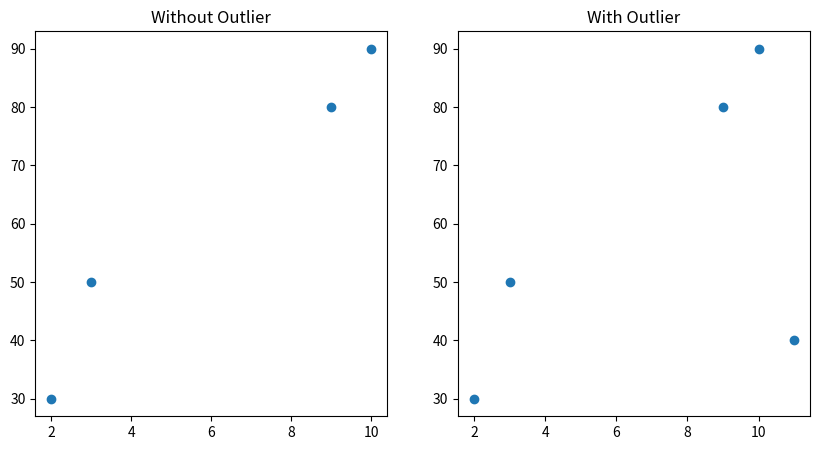
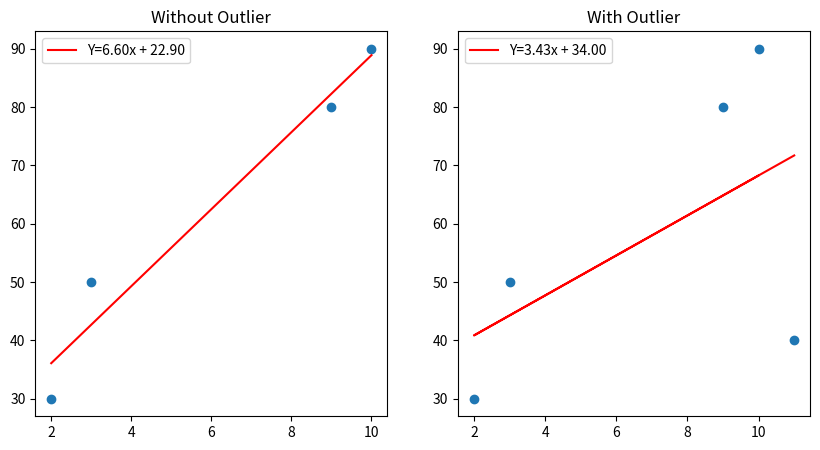

Reproduce these figures in Python, in order.
# Create Data sets of numpy array
import matplotlib.pyplot as plt
import numpy as np
x1 = np.array([10, 9, 3, 2])
y1 = np.array([90, 80, 50, 30])

x2 = np.array([10, 9, 3, 2, 11])
y2 = np.array([90, 80, 50, 30, 40])

# Visualization of data
plt.figure(1, figsize=(10, 5))

plt.subplot(121)
plt.scatter(x1, y1)
plt.title('Without Outlier')

plt.subplot(122)
plt.scatter(x2, y2)
plt.title('With Outlier')

# Make OLS Function


def OLS(x, y):
    w = np.sum((x - x.mean())*(y - y.mean())) / np.sum((x - x.mean())**2)
    b = y.mean() - w * x.mean()
    return w, b

# compute weight and bias


w1, b1 = OLS(x1, y1)
w2, b2 = OLS(x2, y2)

# predict the values
x1_pred = w1 * x1 + b1
x2_pred = w2 * x2 + b2

plt.figure(2, figsize=(10, 5))
plt.subplot(121)
plt.scatter(x1, y1)
plt.plot(x1, x1_pred, c='red', label=f'Y={w1:.2f}x + {b1:.2f}')
plt.legend()
plt.title('Without Outlier')

plt.subplot(122)
plt.scatter(x2, y2)
plt.plot(x2, x2_pred, c='red', label=f'Y={w2:.2f}x + {b2:.2f}')
plt.legend()
plt.title('With Outlier')

plt.show()
